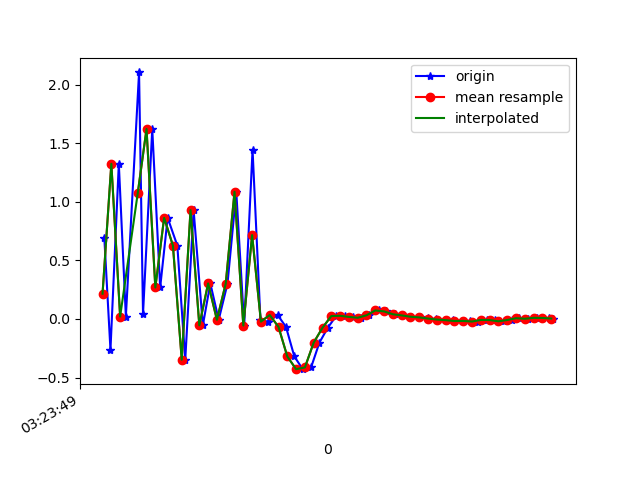

The data file committed next to this chart (first rows):
1618543429784, 1239105897290549, 0.6948886, -0.7447653, -0.5879874
1618543429798, 1239105916521319, -0.2636, -1.064, -0.8631
1618543429817, 1239105935752089, 1.324, -1.44, -1.152
1618543429833, 1239105954982859, 0.02026, 0.1052, 0.04658
1618543429863, 1239105974213629, 2.104, -2.241, -3.102
1618543429872, 1239105993444399, 0.04163, 0.775, -0.09095
1618543429893, 1239106012675169, 1.621, -3.616, -5.092
1618543429911, 1239106031905939, 0.2685, -1.13, 0.5376
1618543429928, 1239106051136709, 0.8633, -4.154, -5.071
1618543429950, 1239106070367479, 0.6257, -1.985, 1.055
1618543429968, 1239106089598249, -0.3479, -3.839, -3.337
1618543429987, 1239106108829019, 0.9293, -1.301, 0.388
1618543430008, 1239106128059789, -0.05437, -0.2507, -0.0528
1618543430025, 1239106147290559, 0.3034, -0.3447, -0.1388
1618543430044, 1239106166521329, -0.007319, -1.606, 1.49
1618543430064, 1239106185752099, 0.3008, -1.143, -0.6857
1618543430084, 1239106204982869, 1.085, -3.307, 4.147
1618543430102, 1239106224213639, -0.05627, -0.4058, -0.1098
1618543430121, 1239106243444409, 1.444, -1.687, 2.016
1618543430139, 1239106262675179, -0.01302, -1.607, 1.627
1618543430157, 1239106281905949, -0.02273, 0.1787, -0.1465
1618543430178, 1239106301136719, 0.03345, -0.1447, 0.1553
1618543430197, 1239106320496015, -0.06783, 0.1687, -0.2581
1618543430216, 1239106339726785, -0.3203, 0.4277, -1.029
1618543430235, 1239106358957555, -0.4284, 0.2527, -1.953
1618543430254, 1239106378188325, -0.4137, -0.1947, -2.452
1618543430273, 1239106397419095, -0.2016, -0.2156, -1.616
1618543430292, 1239106416649865, -0.07507, -0.07419, -0.8158
1618543430311, 1239106435880635, 0.02493, 0.02533, 0.5793
1618543430331, 1239106455111405, 0.02702, 0.04583, 0.6336
1618543430349, 1239106474342175, 0.01752, 0.03387, 0.3224
1618543430368, 1239106493572945, 0.01031, 0.0166, 0.1423
1618543430386, 1239106512803715, 0.03126, 0.03024, 0.3948
1618543430408, 1239106532034485, 0.07262, 0.01473, 0.9093
1618543430424, 1239106551265255, 0.06439, 0.001341, 0.7088
1618543430444, 1239106570496025, 0.04007, 0.01331, 0.4054
1618543430463, 1239106589726795, 0.03017, 0.01139, 0.2905
1618543430482, 1239106608957565, 0.01886, 0.004016, 0.1867
1618543430502, 1239106628188335, 0.01353, 0.004275, 0.1592
1618543430520, 1239106647419105, 0.009977, 0.002831, 0.1268
1618543430539, 1239106666649875, -0.003195, -1.7581135E-4, -0.03706
1618543430558, 1239106685880645, -0.005107, -0.001337, -0.06211
1618543430577, 1239106705111415, -0.0102, -0.003463, -0.1363
1618543430596, 1239106724342185, -0.01753, -0.002621, -0.1966
1618543430615, 1239106743572955, -0.01679, -1.06683E-4, -0.1875
1618543430634, 1239106762803725, -0.02199, -7.243338E-5, -0.226
1618543430653, 1239106782034495, -0.008461, -3.6895275E-4, -0.09155
1618543430671, 1239106801265265, -0.009351, -7.658079E-4, -0.1092
1618543430692, 1239106820496035, -0.02004, -0.004109, -0.1993
1618543430710, 1239106839726805, -0.008819, -0.001377, -0.09537
1618543430727, 1239106858957575, 0.00656, 7.7915937E-4, 0.0838
1618543430747, 1239106878188345, 0.001784, 3.7962198E-4, 0.02209
1618543430768, 1239106897419115, 0.009478, 0.002383, 0.1211
1618543430794, 1239106916649885, 0.00846, 0.001474, 0.09154
1618543430805, 1239106935880655, 0.003502, 7.382333E-4, 0.03498
